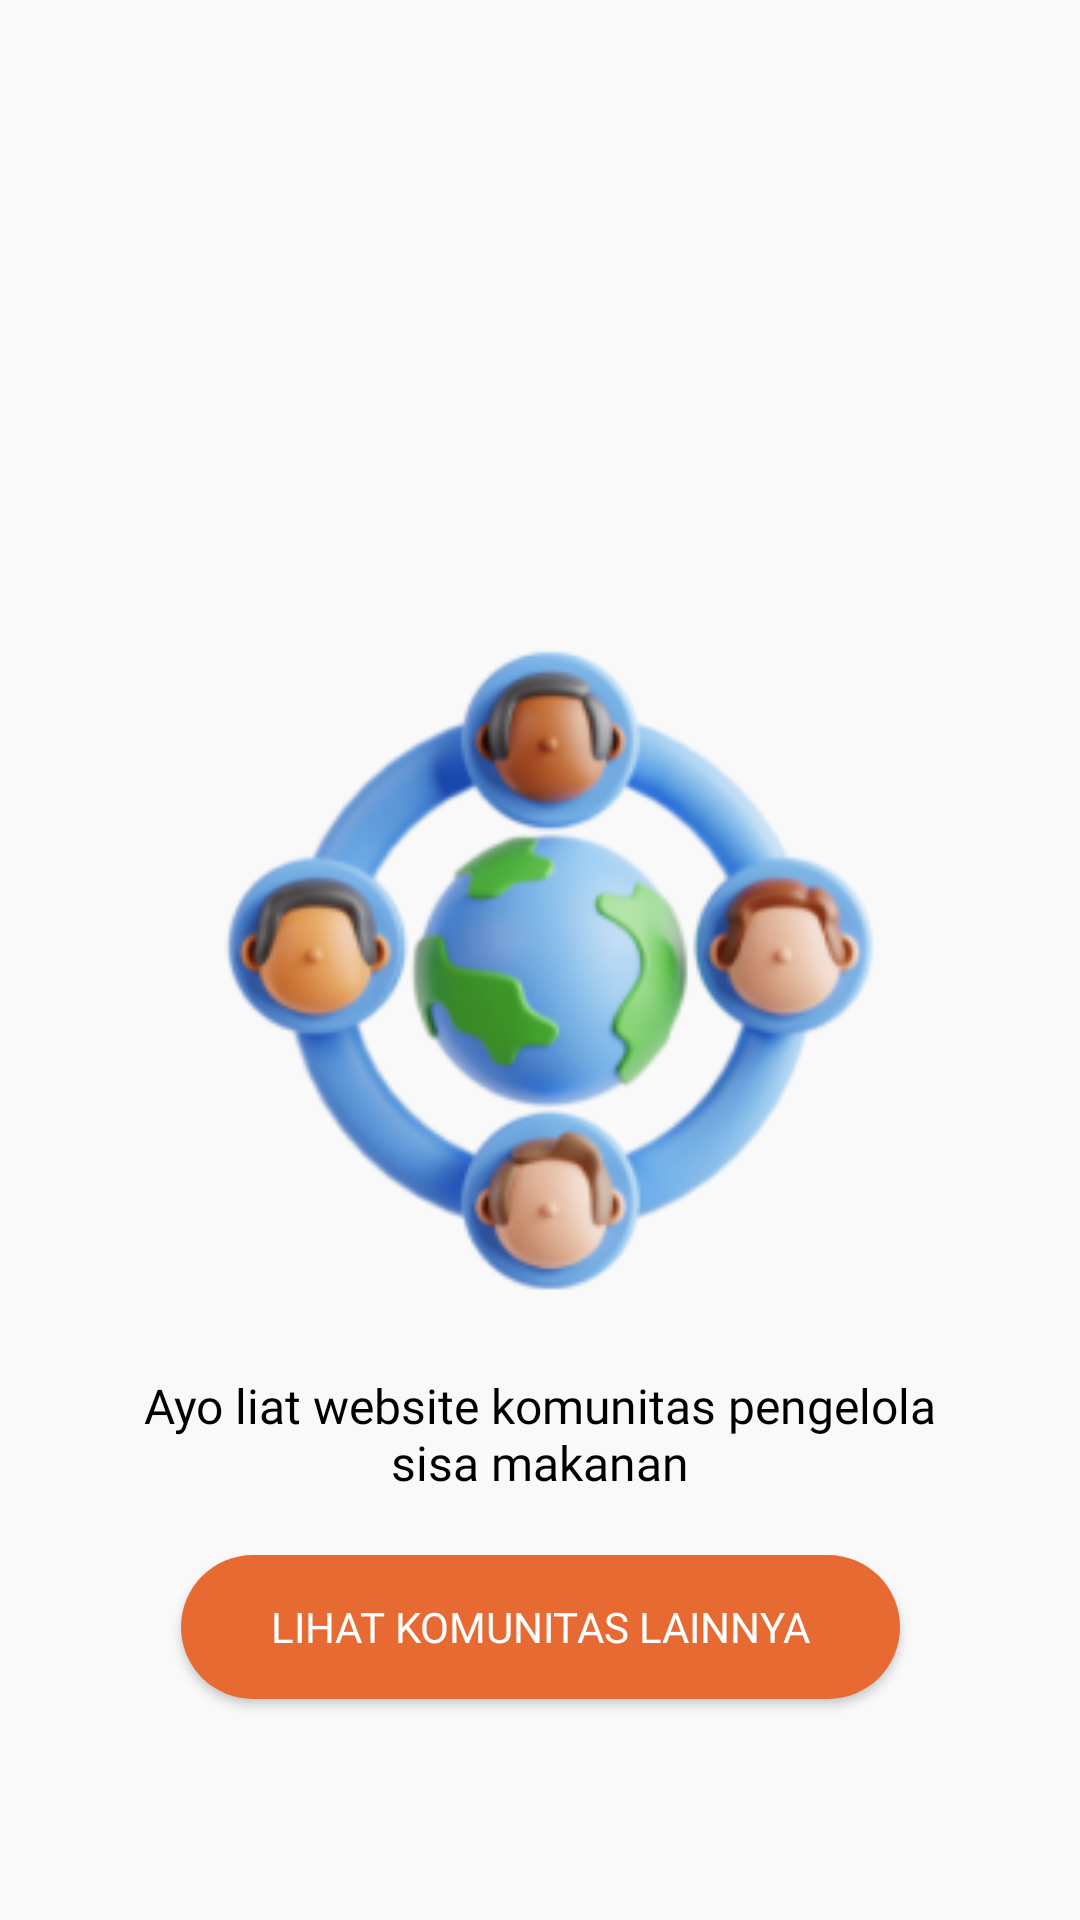

The Android layout XML behind this screen, and the referenced resources:
<!-- AndroidManifest.xml: application theme Theme.Exless -->
<!-- res/layout/fragment_komunitas.xml -->
<?xml version="1.0" encoding="utf-8"?>
<androidx.constraintlayout.widget.ConstraintLayout xmlns:android="http://schemas.android.com/apk/res/android"
    xmlns:app="http://schemas.android.com/apk/res-auto"
    xmlns:tools="http://schemas.android.com/tools"
    android:layout_width="match_parent"
    android:layout_height="match_parent"
    android:background="#F9F9F9">

    <Button
        android:id="@+id/bt_addseeitem2"
        android:layout_width="wrap_content"
        android:layout_height="wrap_content"
        android:layout_marginTop="20dp"
        android:background="@drawable/bg_orangebutton"
        android:fontFamily="@font/regular"
        android:onClick="tocomunity"
        android:paddingLeft="30dp"
        android:paddingRight="30dp"
        android:text="Lihat komunitas lainnya"
        android:textColor="#FFFFFF"
        android:textSize="14sp"
        app:cornerRadius="30dp"
        app:layout_constraintEnd_toEndOf="@+id/tv_detailtitle4"
        app:layout_constraintStart_toStartOf="@+id/tv_detailtitle4"
        app:layout_constraintTop_toBottomOf="@+id/tv_detailtitle4" />

    <ImageView
        android:id="@+id/imageView2"
        android:layout_width="275dp"
        android:layout_height="275dp"
        android:visibility="visible"
        app:layout_constraintBottom_toBottomOf="parent"
        app:layout_constraintEnd_toEndOf="parent"
        app:layout_constraintHorizontal_bias="0.5"
        app:layout_constraintStart_toStartOf="parent"
        app:layout_constraintTop_toTopOf="parent"
        app:layout_constraintVertical_bias="0.5"
        app:srcCompat="@drawable/community" />

    <TextView
        android:id="@+id/tv_detailtitle4"
        android:layout_width="275dp"
        android:layout_height="wrap_content"
        android:fontFamily="@font/bold"
        android:text="Ayo liat website komunitas pengelola sisa makanan"
        android:textAlignment="center"
        android:textColor="#000000"
        android:textSize="16sp"
        android:visibility="visible"
        app:layout_constraintEnd_toEndOf="parent"
        app:layout_constraintHorizontal_bias="0.5"
        app:layout_constraintStart_toStartOf="parent"
        app:layout_constraintTop_toBottomOf="@+id/imageView2" />

</androidx.constraintlayout.widget.ConstraintLayout>
<!-- resources referenced by this layout -->
<resources>
  <!-- drawable bg_orangebutton (drawable) -->
  <?xml version="1.0" encoding="utf-8"?>
  <shape xmlns:android="http://schemas.android.com/apk/res/android">
  <solid android:color="#E86A33"/>
      <corners android:radius="30dp"/>
  </shape>
  <!-- drawable community: png bitmap (drawable, 47434 bytes) -->
  <style name="Theme.Exless" parent="Theme.AppCompat.DayNight.NoActionBar">
          
          <item name="colorPrimary">@color/white</item>
          <item name="colorPrimaryVariant">@color/white</item>
          <item name="colorOnPrimary">@color/white</item>
          
          <item name="colorSecondary">@color/teal_200</item>
          <item name="colorSecondaryVariant">@color/teal_700</item>
          <item name="colorOnSecondary">@color/black</item>
          
          <item name="android:statusBarColor">?attr/colorPrimaryVariant</item>
          
      </style>
  <color name="white">#FFFFFFFF</color>
  <color name="teal_200">#FF03DAC5</color>
  <color name="teal_700">#FF018786</color>
  <color name="black">#000000</color>
</resources>
